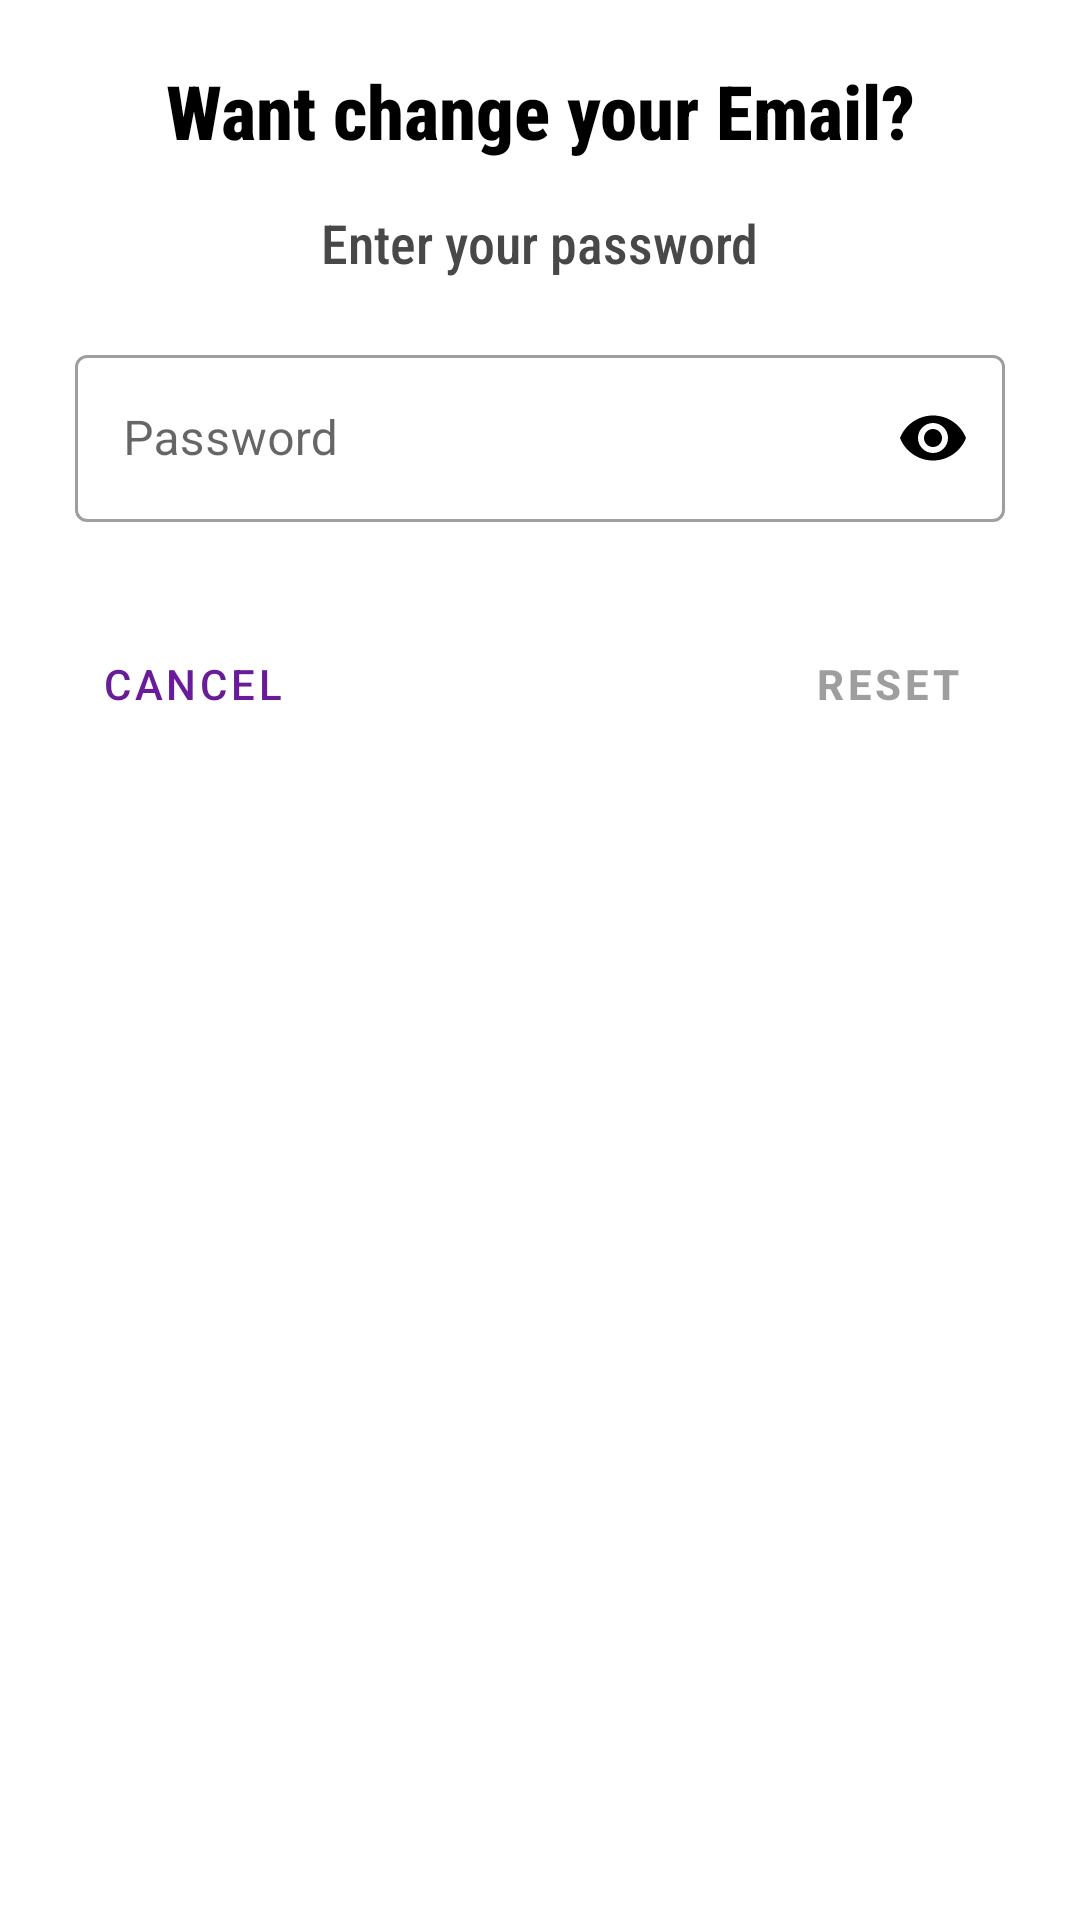

Android layout source for this screen:
<!-- AndroidManifest.xml: application theme Theme.GinLemons -->
<!-- res/layout/custom_password_dialog.xml -->
<?xml version="1.0" encoding="utf-8"?>
<LinearLayout xmlns:android="http://schemas.android.com/apk/res/android"
    xmlns:app="http://schemas.android.com/apk/res-auto"
    android:layout_width="match_parent"
    android:minWidth="400dp"
    android:layout_height="wrap_content"
    android:layout_margin="10dp"
    android:padding="10dp"
    android:elevation="24dp"
    android:orientation="vertical">

    <TextView
        android:layout_width="wrap_content"
        android:layout_height="wrap_content"
        android:layout_gravity="center"
        android:layout_marginTop="10dp"
        android:fontFamily="sans-serif-condensed-medium"
        android:gravity="center"
        android:text="@string/want_change_your_email"
        android:textColor="@color/black"
        android:textSize="25sp"
        android:textStyle="bold" />

    <TextView
        android:layout_width="wrap_content"
        android:layout_height="wrap_content"
        android:layout_gravity="center"
        android:layout_marginTop="15dp"
        android:fontFamily="sans-serif-condensed-medium"
        android:text="@string/enter_your_password"
        android:textColor="@color/black_secondary"
        android:textSize="18sp" />


    <com.google.android.material.textfield.TextInputLayout
        android:id="@+id/resetInputEmailPasswordLayout"
        style="@style/Widget.MaterialComponents.TextInputLayout.OutlinedBox"
        android:layout_width="match_parent"
        android:layout_height="wrap_content"
        android:layout_marginHorizontal="15dp"
        android:layout_marginTop="20dp"
        android:hint="@string/password"
        app:boxStrokeWidthFocused="2dp"
        app:endIconMode="password_toggle"
        app:endIconTint="@color/black"
        app:hintTextColor="@color/black_secondary"
        app:startIconDrawable="@drawable/ic_baseline_lock_24"
        app:startIconTint="@color/purple_personal_dark">

        <com.google.android.material.textfield.TextInputEditText
            android:id="@+id/resetInputEmailPassword"
            android:layout_width="match_parent"
            android:layout_height="wrap_content"
            android:inputType="textPassword"
            android:textColor="@color/black" />
    </com.google.android.material.textfield.TextInputLayout>


    <RelativeLayout
        android:layout_width="match_parent"
        android:layout_height="wrap_content"
        android:layout_marginHorizontal="10dp"
        android:layout_marginTop="30dp">

        <Button
            android:id="@+id/noButtonResetEmailPassword"
            style="@style/Widget.MaterialComponents.Button.TextButton.Icon"
            android:layout_width="wrap_content"
            android:layout_height="wrap_content"
            android:layout_alignParentStart="true"
            android:background="@drawable/text_button_ripple_background"
            android:text="@android:string/cancel" />

        <Button
            android:id="@+id/yesButtonResetEmailPassword"
            style="@style/Widget.MaterialComponents.Button.TextButton.Icon"
            android:layout_width="wrap_content"
            android:layout_height="wrap_content"
            android:layout_alignParentEnd="true"
            android:background="@drawable/text_button_ripple_background"
            android:enabled="false"
            android:text="@string/reset"
            android:textStyle="bold" />

    </RelativeLayout>

</LinearLayout>
<!-- resources referenced by this layout -->
<resources>
  <color name="black">#FF000000</color>
  <color name="black_secondary">#484848</color>
  <color name="purple_personal_dark">#38006b</color>
  <!-- drawable text_button_ripple_background (drawable) -->
  <?xml version="1.0" encoding="utf-8"?>
  <ripple
      xmlns:android="http://schemas.android.com/apk/res/android"
      android:color="@color/purple_personal_dark">
      <item>
          <shape
              android:shape="rectangle">
              <solid android:color="@color/white"/>
          </shape>
      </item>
  </ripple>
  <string name="enter_your_password">Enter your password</string>
  <string name="password">Password</string>
  <string name="reset">Reset</string>
  <string name="want_change_your_email">Want change your Email?</string>
  <style name="Theme.GinLemons" parent="Theme.MaterialComponents.DayNight.NoActionBar">
          
          <item name="colorPrimary">@color/purple_personal</item>
          <item name="colorPrimaryVariant">@color/purple_personal_dark</item>
          <item name="colorOnPrimary">@color/white</item>
          
          <item name="colorSecondary">@color/teal_200</item>
          <item name="colorSecondaryVariant">@color/teal_700</item>
          <item name="colorOnSecondary">@color/black</item>
          
  
          <item name="android:colorAccent">@color/purple_personal</item>
          <item name="android:statusBarColor" tools:targetApi="l">?attr/colorPrimaryVariant</item>
          
  
          
          <item name="android:windowContentTransitions">true</item>
          <item name="android:textColorHint">@color/white</item>
      </style>
  <color name="white">#FFFFFFFF</color>
  <color name="purple_personal">#6a1b9a</color>
  <color name="teal_200">#FF03DAC5</color>
  <color name="teal_700">#FF018786</color>
</resources>
